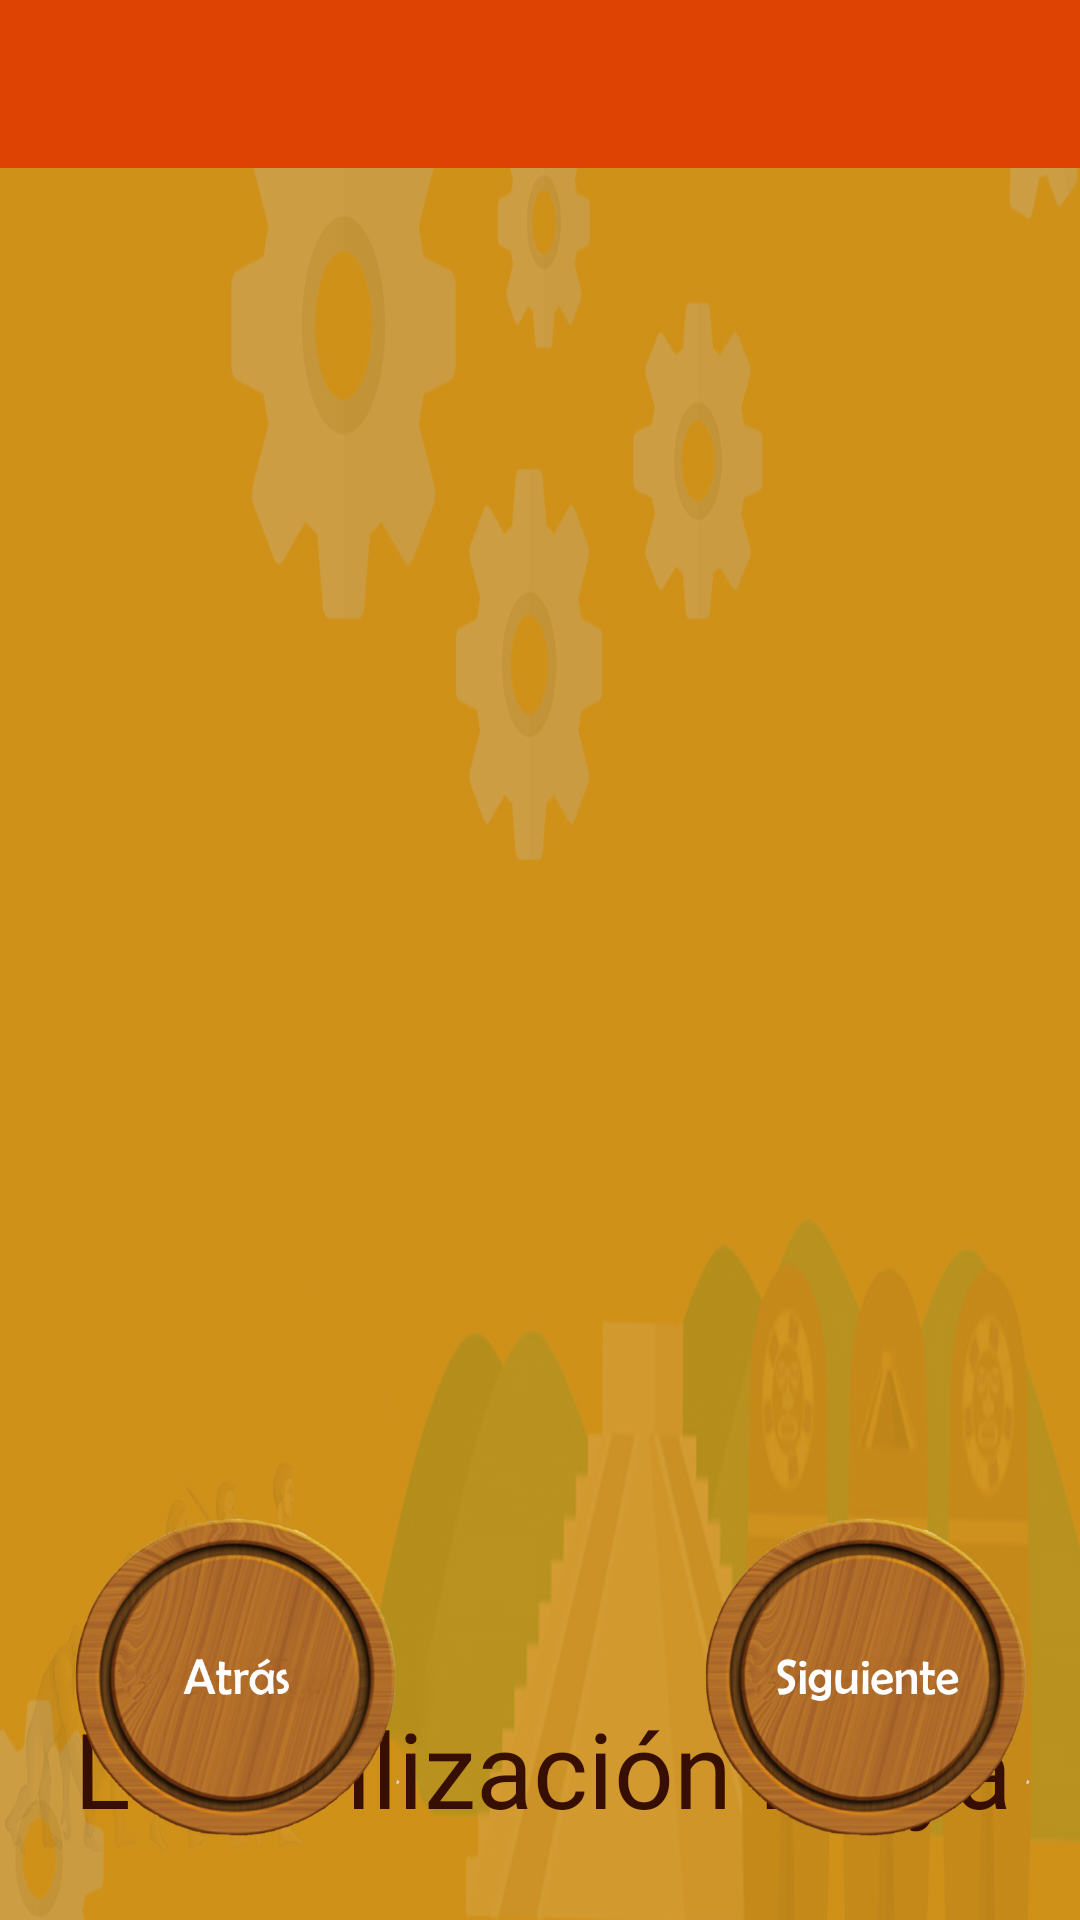

Reconstruct the res/layout file that produces this screen, plus the resources it refers to.
<!-- AndroidManifest.xml: application theme AppTheme -->
<!-- res/layout/activity_formas4.xml -->
<?xml version="1.0" encoding="utf-8"?>
<androidx.constraintlayout.widget.ConstraintLayout xmlns:android="http://schemas.android.com/apk/res/android"
    xmlns:app="http://schemas.android.com/apk/res-auto"
    xmlns:tools="http://schemas.android.com/tools"
    android:layout_width="match_parent"
    android:layout_height="match_parent"
    android:background="@drawable/fondo"
    tools:context=".Formas4">

    <include
        layout="@layout/action_bar_toolbar"
        ></include>

    <TextView
        android:id="@+id/textView"
        android:layout_width="wrap_content"
        android:layout_height="wrap_content"
        android:layout_weight="1"
        android:fontFamily="@font/arima_madurai_black"
        android:text="La civilización Maya"
        android:textColor="#370F02"
        android:textSize="35dp"
        app:layout_constraintBottom_toBottomOf="parent"
        app:layout_constraintEnd_toEndOf="parent"
        app:layout_constraintHorizontal_bias="0.527"
        app:layout_constraintStart_toStartOf="parent"
        app:layout_constraintTop_toTopOf="parent"
        app:layout_constraintVertical_bias="0.954" />

    <ImageView
        android:id="@+id/imageView4"
        android:layout_width="977dp"
        android:layout_height="619dp"
        app:layout_constraintBottom_toBottomOf="parent"
        app:layout_constraintEnd_toEndOf="parent"
        app:layout_constraintHorizontal_bias="0.584"
        app:layout_constraintStart_toStartOf="parent"
        app:layout_constraintTop_toTopOf="parent"
        app:layout_constraintVertical_bias="0.436"
        app:srcCompat="@drawable/mayas" />

    <Button
        android:id="@+id/btn3"
        android:layout_width="110dp"
        android:layout_height="110dp"
        android:background="@drawable/btnatr"
        android:onClick="ant"
        android:text=""
        app:layout_constraintBottom_toBottomOf="parent"
        app:layout_constraintEnd_toEndOf="parent"
        app:layout_constraintHorizontal_bias="0.093"
        app:layout_constraintStart_toStartOf="parent"
        app:layout_constraintTop_toTopOf="parent"
        app:layout_constraintVertical_bias="0.95" />

    <Button
        android:id="@+id/btn4"
        android:layout_width="110dp"
        android:layout_height="110dp"
        android:background="@drawable/btnsig"
        android:onClick="sig"
        android:text=""
        app:layout_constraintBottom_toBottomOf="parent"
        app:layout_constraintEnd_toEndOf="parent"
        app:layout_constraintHorizontal_bias="0.933"
        app:layout_constraintStart_toStartOf="parent"
        app:layout_constraintTop_toTopOf="parent"
        app:layout_constraintVertical_bias="0.95" />
</androidx.constraintlayout.widget.ConstraintLayout>
<!-- res/layout/action_bar_toolbar.xml (included above) -->
<?xml version="1.0" encoding="utf-8"?>
<com.google.android.material.appbar.AppBarLayout xmlns:android="http://schemas.android.com/apk/res/android"
    android:layout_width="match_parent"
    android:layout_height="wrap_content"
    xmlns:app="http://schemas.android.com/apk/res-auto">

    <androidx.appcompat.widget.Toolbar
        android:id="@+id/toolbar"
        android:layout_width="match_parent"
        android:layout_height="wrap_content"
        android:background="@color/colorPrimaryDark"
        app:theme = "@style/ToolbarTheme"
        >

    </androidx.appcompat.widget.Toolbar>

</com.google.android.material.appbar.AppBarLayout>
<!-- resources referenced by this layout -->
<resources>
  <color name="colorPrimaryDark">#DF4304</color>
  <!-- drawable btnatr: png bitmap (drawable, 977218 bytes) -->
  <!-- drawable btnsig: png bitmap (drawable, 968833 bytes) -->
  <!-- drawable fondo: png bitmap (drawable, 835901 bytes) -->
  <style name="ToolbarTheme" parent="ThemeOverlay.AppCompat.ActionBar">
          <item name="colorControlNormal">@color/white</item>
          <item name="titleTextColor">@color/white</item>
      </style>
  <style name="AppTheme" parent="Theme.AppCompat.Light.NoActionBar">
          
          <item name="colorPrimary">@color/orange</item>
          <item name="colorPrimaryDark">@color/orange</item>
          <item name="colorAccent">@color/colorAccent</item>
      </style>
  <color name="white">#FBFAF9</color>
  <color name="orange">#FF5722</color>
  <color name="colorAccent">#03DAC5</color>
</resources>
